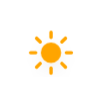
t = 0.00 s
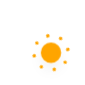
t = 5.00 s
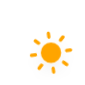
t = 5.75 s
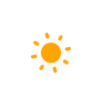
t = 6.50 s
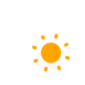
t = 7.25 s
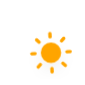
t = 8.38 s

The animated SVG that drew these frames (rendered in a browser with its animation timeline set to each time). Animation: 10 CSS @keyframes rules; frames cover the first 8.38 s, repeats indefinitely.

<?xml version="1.0" encoding="utf-8"?>
<!-- (c) ammap.com | SVG weather icons -->
<svg
    version="1.1"
    xmlns="http://www.w3.org/2000/svg"
    xmlns:xlink="http://www.w3.org/1999/xlink"
    width="100"
    height="100"
    viewbox="2 1 50 50"
    style="height: 70%; width: 85%; left: 0; top: 0;"
    >
    <defs>
        <filter id="blur" width="auto" height="auto">
            <feGaussianBlur in="SourceAlpha" stdDeviation="3"/>
            <feOffset dx="0" dy="4" result="offsetblur"/>
            <feComponentTransfer>
                <feFuncA type="linear" slope="0.05"/>
            </feComponentTransfer>
            <feMerge> 
                <feMergeNode/>
                <feMergeNode in="SourceGraphic"/> 
            </feMerge>
        </filter>
        <style type="text/css"><![CDATA[
/*
** CLOUDS
*/
@keyframes am-weather-cloud-1 {
  0% {
    -webkit-transform: translate(-5px,0px);
       -moz-transform: translate(-5px,0px);
        -ms-transform: translate(-5px,0px);
            transform: translate(-5px,0px);
  }

  50% {
    -webkit-transform: translate(10px,0px);
       -moz-transform: translate(10px,0px);
        -ms-transform: translate(10px,0px);
            transform: translate(10px,0px);
  }

  100% {
    -webkit-transform: translate(-5px,0px);
       -moz-transform: translate(-5px,0px);
        -ms-transform: translate(-5px,0px);
            transform: translate(-5px,0px);
  }
}

.am-weather-cloud-1 {
  -webkit-animation-name: am-weather-cloud-1;
     -moz-animation-name: am-weather-cloud-1;
          animation-name: am-weather-cloud-1;
  -webkit-animation-duration: 7s;
     -moz-animation-duration: 7s;
          animation-duration: 7s;
  -webkit-animation-timing-function: linear;
     -moz-animation-timing-function: linear;
          animation-timing-function: linear;
  -webkit-animation-iteration-count: infinite;
     -moz-animation-iteration-count: infinite;
          animation-iteration-count: infinite;
}

@keyframes am-weather-cloud-2 {
  0% {
    -webkit-transform: translate(0px,0px);
       -moz-transform: translate(0px,0px);
        -ms-transform: translate(0px,0px);
            transform: translate(0px,0px);
  }

  50% {
    -webkit-transform: translate(2px,0px);
       -moz-transform: translate(2px,0px);
        -ms-transform: translate(2px,0px);
            transform: translate(2px,0px);
  }

  100% {
    -webkit-transform: translate(0px,0px);
       -moz-transform: translate(0px,0px);
        -ms-transform: translate(0px,0px);
            transform: translate(0px,0px);
  }
}

.am-weather-cloud-2 {
  -webkit-animation-name: am-weather-cloud-2;
     -moz-animation-name: am-weather-cloud-2;
          animation-name: am-weather-cloud-2;
  -webkit-animation-duration: 3s;
     -moz-animation-duration: 3s;
          animation-duration: 3s;
  -webkit-animation-timing-function: linear;
     -moz-animation-timing-function: linear;
          animation-timing-function: linear;
  -webkit-animation-iteration-count: infinite;
     -moz-animation-iteration-count: infinite;
          animation-iteration-count: infinite;
}

/*
** SUN
*/
@keyframes am-weather-sun {
  0% {
    -webkit-transform: rotate(0deg);
       -moz-transform: rotate(0deg);
        -ms-transform: rotate(0deg);
            transform: rotate(0deg);
  }

  100% {
    -webkit-transform: rotate(360deg);
       -moz-transform: rotate(360deg);
        -ms-transform: rotate(360deg);
            transform: rotate(360deg);
  }
}

.am-weather-sun {
  -webkit-animation-name: am-weather-sun;
     -moz-animation-name: am-weather-sun;
      -ms-animation-name: am-weather-sun;
          animation-name: am-weather-sun;
  -webkit-animation-duration: 9s;
     -moz-animation-duration: 9s;
      -ms-animation-duration: 9s;
          animation-duration: 9s;
  -webkit-animation-timing-function: linear;
     -moz-animation-timing-function: linear;
      -ms-animation-timing-function: linear;
          animation-timing-function: linear;
  -webkit-animation-iteration-count: infinite;
     -moz-animation-iteration-count: infinite;
      -ms-animation-iteration-count: infinite;
          animation-iteration-count: infinite;
}

@keyframes am-weather-sun-shiny {
  0% {
    stroke-dasharray: 3px 10px;
    stroke-dashoffset: 0px;
  }

  50% {
    stroke-dasharray: 0.1px 10px;
    stroke-dashoffset: -1px;
  }

  100% {
    stroke-dasharray: 3px 10px;
    stroke-dashoffset: 0px;
  }
}

.am-weather-sun-shiny line {
  -webkit-animation-name: am-weather-sun-shiny;
     -moz-animation-name: am-weather-sun-shiny;
      -ms-animation-name: am-weather-sun-shiny;
          animation-name: am-weather-sun-shiny;
  -webkit-animation-duration: 2s;
     -moz-animation-duration: 2s;
      -ms-animation-duration: 2s;
          animation-duration: 2s;
  -webkit-animation-timing-function: linear;
     -moz-animation-timing-function: linear;
      -ms-animation-timing-function: linear;
          animation-timing-function: linear;
  -webkit-animation-iteration-count: infinite;
     -moz-animation-iteration-count: infinite;
      -ms-animation-iteration-count: infinite;
          animation-iteration-count: infinite;
}




/*
** MOON
*/
@keyframes am-weather-moon {
  0% {
    -webkit-transform: rotate(0deg);
       -moz-transform: rotate(0deg);
        -ms-transform: rotate(0deg);
            transform: rotate(0deg);
  }

  50% {
    -webkit-transform: rotate(15deg);
       -moz-transform: rotate(15deg);
        -ms-transform: rotate(15deg);
            transform: rotate(15deg);
  }

  100% {
    -webkit-transform: rotate(0deg);
       -moz-transform: rotate(0deg);
        -ms-transform: rotate(0deg);
            transform: rotate(0deg);
  }
}

.am-weather-moon {
  -webkit-animation-name: am-weather-moon;
     -moz-animation-name: am-weather-moon;
      -ms-animation-name: am-weather-moon;
          animation-name: am-weather-moon;
  -webkit-animation-duration: 6s;
     -moz-animation-duration: 6s;
      -ms-animation-duration: 6s;
          animation-duration: 6s;
  -webkit-animation-timing-function: linear;
     -moz-animation-timing-function: linear;
      -ms-animation-timing-function: linear;
          animation-timing-function: linear;
  -webkit-animation-iteration-count: infinite;
     -moz-animation-iteration-count: infinite;
      -ms-animation-iteration-count: infinite;
          animation-iteration-count: infinite;
  -webkit-transform-origin: 12.5px 15.15px 0; /* TODO FF CENTER ISSUE */
     -moz-transform-origin: 12.5px 15.15px 0; /* TODO FF CENTER ISSUE */
      -ms-transform-origin: 12.5px 15.15px 0; /* TODO FF CENTER ISSUE */
          transform-origin: 12.5px 15.15px 0; /* TODO FF CENTER ISSUE */
}

@keyframes am-weather-moon-star-1 {
  0% {
    opacity: 0;
  }

  100% {
    opacity: 1;
  }
}

.am-weather-moon-star-1 {
  -webkit-animation-name: am-weather-moon-star-1;
     -moz-animation-name: am-weather-moon-star-1;
      -ms-animation-name: am-weather-moon-star-1;
          animation-name: am-weather-moon-star-1;
  -webkit-animation-delay: 3s;
     -moz-animation-delay: 3s;
      -ms-animation-delay: 3s;
          animation-delay: 3s;
  -webkit-animation-duration: 5s;
     -moz-animation-duration: 5s;
      -ms-animation-duration: 5s;
          animation-duration: 5s;
  -webkit-animation-timing-function: linear;
     -moz-animation-timing-function: linear;
      -ms-animation-timing-function: linear;
          animation-timing-function: linear;
  -webkit-animation-iteration-count: 1;
     -moz-animation-iteration-count: 1;
      -ms-animation-iteration-count: 1;
          animation-iteration-count: 1;
}

@keyframes am-weather-moon-star-2 {
  0% {
    opacity: 0;
  }

  100% {
    opacity: 1;
  }
}

.am-weather-moon-star-2 {
  -webkit-animation-name: am-weather-moon-star-2;
     -moz-animation-name: am-weather-moon-star-2;
      -ms-animation-name: am-weather-moon-star-2;
          animation-name: am-weather-moon-star-2;
  -webkit-animation-delay: 5s;
     -moz-animation-delay: 5s;
      -ms-animation-delay: 5s;
          animation-delay: 5s;
  -webkit-animation-duration: 4s;
     -moz-animation-duration: 4s;
      -ms-animation-duration: 4s;
          animation-duration: 4s;
  -webkit-animation-timing-function: linear;
     -moz-animation-timing-function: linear;
      -ms-animation-timing-function: linear;
          animation-timing-function: linear;
  -webkit-animation-iteration-count: 1;
     -moz-animation-iteration-count: 1;
      -ms-animation-iteration-count: 1;
          animation-iteration-count: 1;
}

/*
** RAIN
*/
@keyframes am-weather-rain {
  0% {
    stroke-dashoffset: 0;
  }

  100% {
    stroke-dashoffset: -100;
  }
}

.am-weather-rain-1 {
  -webkit-animation-name: am-weather-rain;
     -moz-animation-name: am-weather-rain;
      -ms-animation-name: am-weather-rain;
          animation-name: am-weather-rain;
  -webkit-animation-duration: 8s;
     -moz-animation-duration: 8s;
      -ms-animation-duration: 8s;
          animation-duration: 8s;
  -webkit-animation-timing-function: linear;
     -moz-animation-timing-function: linear;
      -ms-animation-timing-function: linear;
          animation-timing-function: linear;
  -webkit-animation-iteration-count: infinite;
     -moz-animation-iteration-count: infinite;
      -ms-animation-iteration-count: infinite;
          animation-iteration-count: infinite;
}

.am-weather-rain-2 {
  -webkit-animation-name: am-weather-rain;
     -moz-animation-name: am-weather-rain;
      -ms-animation-name: am-weather-rain;
          animation-name: am-weather-rain;
  -webkit-animation-delay: 0.25s;
     -moz-animation-delay: 0.25s;
      -ms-animation-delay: 0.25s;
          animation-delay: 0.25s;
  -webkit-animation-duration: 8s;
     -moz-animation-duration: 8s;
      -ms-animation-duration: 8s;
          animation-duration: 8s;
  -webkit-animation-timing-function: linear;
     -moz-animation-timing-function: linear;
      -ms-animation-timing-function: linear;
          animation-timing-function: linear;
  -webkit-animation-iteration-count: infinite;
     -moz-animation-iteration-count: infinite;
      -ms-animation-iteration-count: infinite;
          animation-iteration-count: infinite;
}


/*
** SNOW
*/
@keyframes am-weather-snow {
  0% {
    -webkit-transform: translateX(0) translateY(0);
       -moz-transform: translateX(0) translateY(0);
        -ms-transform: translateX(0) translateY(0);
            transform: translateX(0) translateY(0);
  }

  33.33% {
    -webkit-transform: translateX(-1.2px) translateY(2px);
       -moz-transform: translateX(-1.2px) translateY(2px);
        -ms-transform: translateX(-1.2px) translateY(2px);
            transform: translateX(-1.2px) translateY(2px);
  }

  66.66% {
    -webkit-transform: translateX(1.4px) translateY(4px);
       -moz-transform: translateX(1.4px) translateY(4px);
        -ms-transform: translateX(1.4px) translateY(4px);
            transform: translateX(1.4px) translateY(4px);
    opacity: 1;
  }

  100% {
    -webkit-transform: translateX(-1.6px) translateY(6px);
       -moz-transform: translateX(-1.6px) translateY(6px);
        -ms-transform: translateX(-1.6px) translateY(6px);
            transform: translateX(-1.6px) translateY(6px);
    opacity: 0;
  }
}

@keyframes am-weather-snow-reverse {
  0% {
    -webkit-transform: translateX(0) translateY(0);
       -moz-transform: translateX(0) translateY(0);
        -ms-transform: translateX(0) translateY(0);
            transform: translateX(0) translateY(0);
  }

  33.33% {
    -webkit-transform: translateX(1.2px) translateY(2px);
       -moz-transform: translateX(1.2px) translateY(2px);
        -ms-transform: translateX(1.2px) translateY(2px);
            transform: translateX(1.2px) translateY(2px);
  }

  66.66% {
    -webkit-transform: translateX(-1.4px) translateY(4px);
       -moz-transform: translateX(-1.4px) translateY(4px);
        -ms-transform: translateX(-1.4px) translateY(4px);
            transform: translateX(-1.4px) translateY(4px);
    opacity: 1;
  }

  100% {
    -webkit-transform: translateX(1.6px) translateY(6px);
       -moz-transform: translateX(1.6px) translateY(6px);
        -ms-transform: translateX(1.6px) translateY(6px);
            transform: translateX(1.6px) translateY(6px);
    opacity: 0;
  }
}

.am-weather-snow-1 {
  -webkit-animation-name: am-weather-snow;
     -moz-animation-name: am-weather-snow;
      -ms-animation-name: am-weather-snow;
          animation-name: am-weather-snow;
  -webkit-animation-duration: 2s;
     -moz-animation-duration: 2s;
      -ms-animation-duration: 2s;
          animation-duration: 2s;
  -webkit-animation-timing-function: linear;
     -moz-animation-timing-function: linear;
      -ms-animation-timing-function: linear;
          animation-timing-function: linear;
  -webkit-animation-iteration-count: infinite;
     -moz-animation-iteration-count: infinite;
      -ms-animation-iteration-count: infinite;
          animation-iteration-count: infinite;
}

.am-weather-snow-2 {
  -webkit-animation-name: am-weather-snow;
     -moz-animation-name: am-weather-snow;
      -ms-animation-name: am-weather-snow;
          animation-name: am-weather-snow;
  -webkit-animation-delay: 1.2s;
     -moz-animation-delay: 1.2s;
      -ms-animation-delay: 1.2s;
          animation-delay: 1.2s;
  -webkit-animation-duration: 2s;
     -moz-animation-duration: 2s;
      -ms-animation-duration: 2s;
          animation-duration: 2s;
  -webkit-animation-timing-function: linear;
     -moz-animation-timing-function: linear;
      -ms-animation-timing-function: linear;
          animation-timing-function: linear;
  -webkit-animation-iteration-count: infinite;
     -moz-animation-iteration-count: infinite;
      -ms-animation-iteration-count: infinite;
          animation-iteration-count: infinite;
}

.am-weather-snow-3 {
  -webkit-animation-name: am-weather-snow-reverse;
     -moz-animation-name: am-weather-snow-reverse;
      -ms-animation-name: am-weather-snow-reverse;
          animation-name: am-weather-snow-reverse;
  -webkit-animation-duration: 2s;
     -moz-animation-duration: 2s;
      -ms-animation-duration: 2s;
          animation-duration: 2s;
  -webkit-animation-timing-function: linear;
     -moz-animation-timing-function: linear;
      -ms-animation-timing-function: linear;
          animation-timing-function: linear;
  -webkit-animation-iteration-count: infinite;
     -moz-animation-iteration-count: infinite;
      -ms-animation-iteration-count: infinite;
          animation-iteration-count: infinite;
}

/*
** EASING
*/
.am-weather-easing-ease-in-out {
  -webkit-animation-timing-function: ease-in-out;
     -moz-animation-timing-function: ease-in-out;
      -ms-animation-timing-function: ease-in-out;
          animation-timing-function: ease-in-out;
}

        ]]></style>
    </defs>
    <g filter="url(#blur)" id="day">
        <g transform="translate(32,32)">
            <g class="am-weather-sun am-weather-sun-shiny am-weather-easing-ease-in-out">
                <g>
                    <line fill="none" stroke="orange" stroke-linecap="round" stroke-width="2" transform="translate(0,9)" x1="0" x2="0" y1="0" y2="3" />
                </g>
                <g transform="rotate(45)">
                    <line fill="none" stroke="orange" stroke-linecap="round" stroke-width="2" transform="translate(0,9)" x1="0" x2="0" y1="0" y2="3" />
                </g>
                <g transform="rotate(90)">
                    <line fill="none" stroke="orange" stroke-linecap="round" stroke-width="2" transform="translate(0,9)" x1="0" x2="0" y1="0" y2="3" />
                </g>
                <g transform="rotate(135)">
                    <line fill="none" stroke="orange" stroke-linecap="round" stroke-width="2" transform="translate(0,9)" x1="0" x2="0" y1="0" y2="3" />
                </g>
                <g transform="rotate(180)">
                    <line fill="none" stroke="orange" stroke-linecap="round" stroke-width="2" transform="translate(0,9)" x1="0" x2="0" y1="0" y2="3" />
                </g>
                <g transform="rotate(225)">
                    <line fill="none" stroke="orange" stroke-linecap="round" stroke-width="2" transform="translate(0,9)" x1="0" x2="0" y1="0" y2="3" />
                </g>
                <g transform="rotate(270)">
                    <line fill="none" stroke="orange" stroke-linecap="round" stroke-width="2" transform="translate(0,9)" x1="0" x2="0" y1="0" y2="3" />
                </g>
                <g transform="rotate(315)">
                    <line fill="none" stroke="orange" stroke-linecap="round" stroke-width="2" transform="translate(0,9)" x1="0" x2="0" y1="0" y2="3" />
                </g>
            </g>
            <circle cx="0" cy="0" fill="orange" r="5" stroke="orange" stroke-width="2"/>
        </g>
    </g>
</svg>